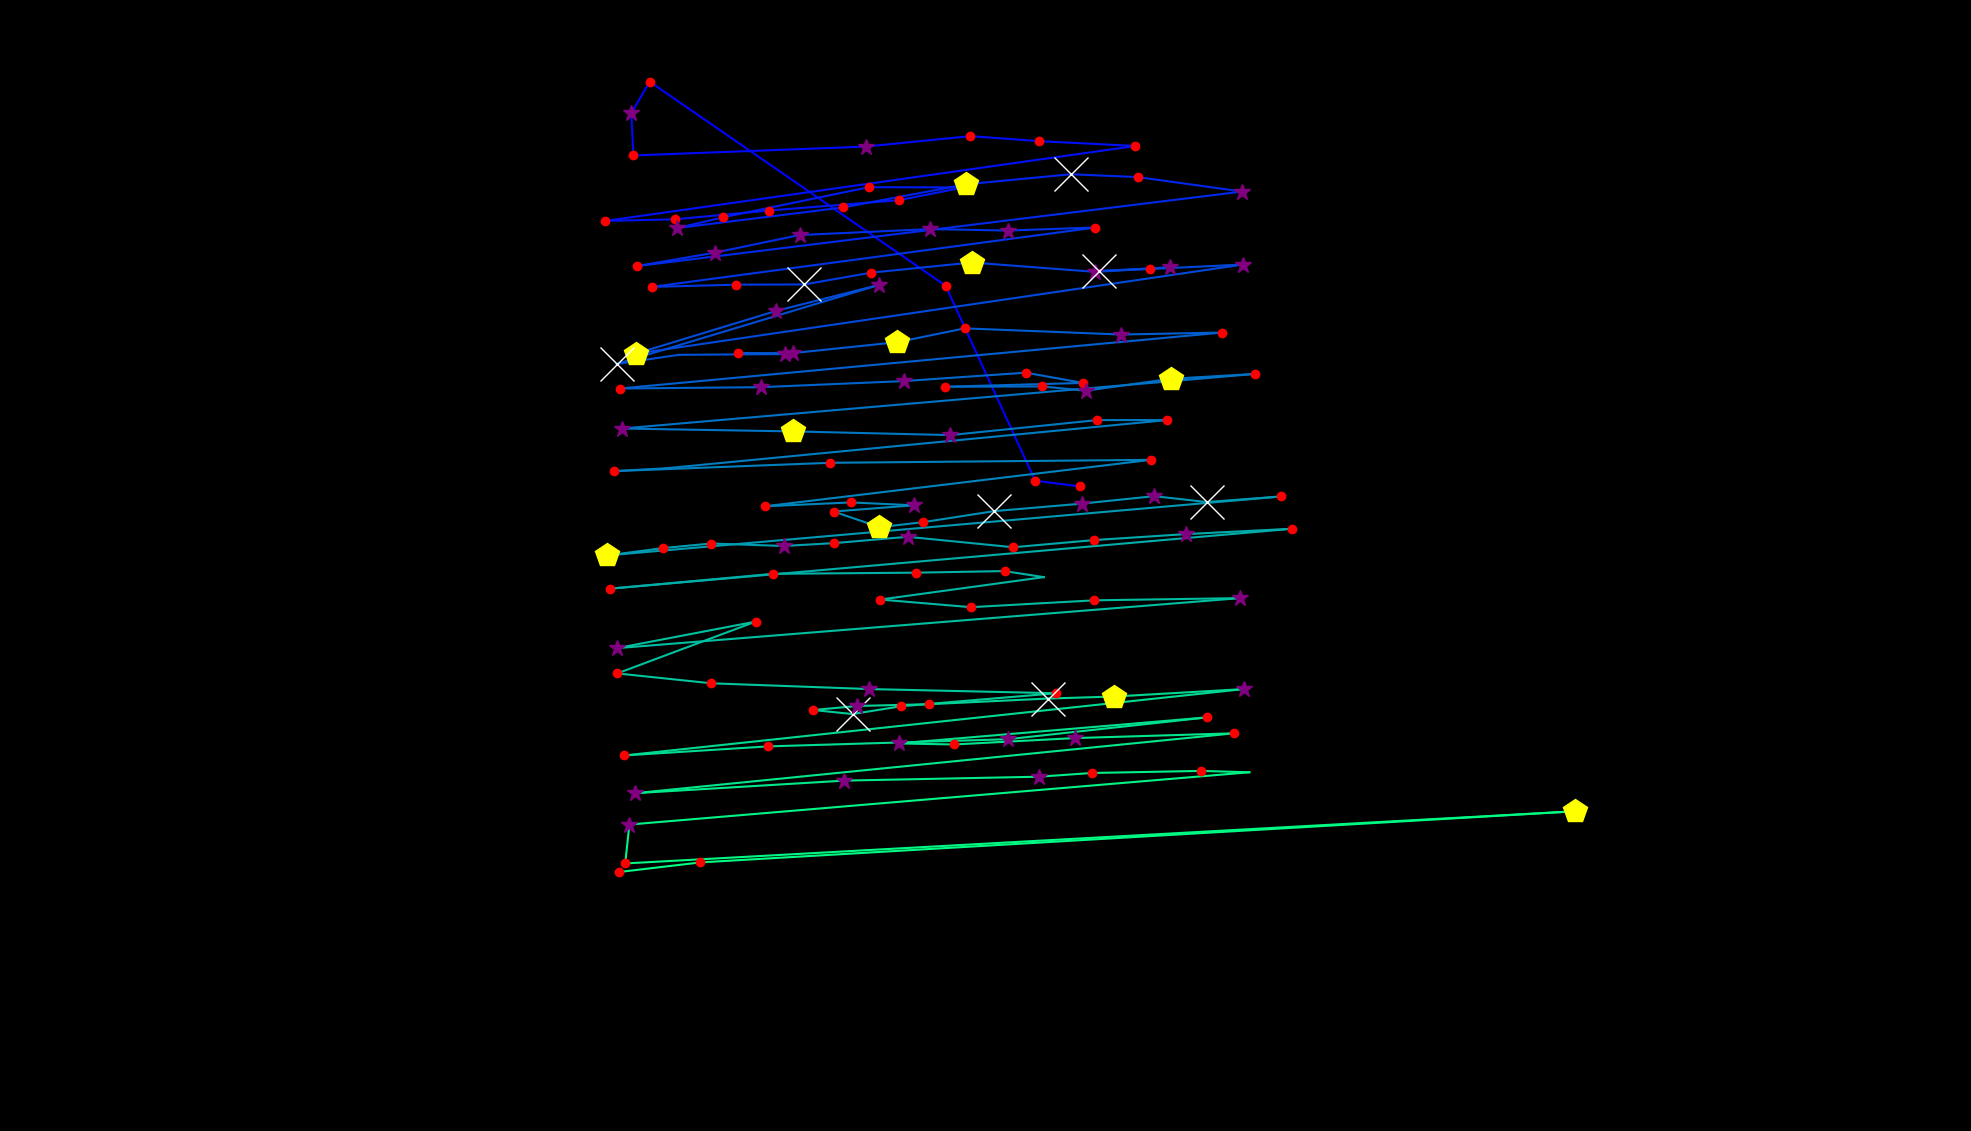

Source data for this figure (header and first rows):
fixation_id, timestamp, avg_gaze_x, avg_gaze_y, duration
0.0, 108.5, 1403, 837.1, 229
1.0, 361.5, 1344, 844.5, 120.5
2.0, 1675, 1228, 1098, 144.6
3.0, 2254, 843.8, 1363, 192.8
4.0, 2531, 819.9, 1322, 349.5
5.0, 2904, 822.7, 1267, 132.6
6.0, 3073, 1124, 1278, 313.3
7.0, 3423, 1260, 1292, 229
8.0, 3700, 1350, 1285, 120.5
9.0, 3856, 1475, 1279, 180.8
10.0, 4218, 786.1, 1182, 168.7
11.0, 4411, 876.8, 1184, 229
12.0, 4688, 998.2, 1195, 120.5
13.0, 4857, 1167, 1209, 180.8
14.0, 5158, 1252, 1225, 156.7
15.0, 5339, 1128, 1226, 168.7
16.0, 5544, 939.2, 1187, 156.7
17.0, 5724, 879.5, 1173, 289.2
18.0, 6086, 1095, 1199, 120.5
19.0, 6255, 1255, 1230, 445.9
20.0, 6737, 1391, 1243, 578.5
21.0, 7339, 1478, 1239, 180.8
22.0, 7556, 1613, 1220, 373.6
23.0, 8050, 827.5, 1123, 216.9
24.0, 8291, 929, 1141, 277.2
25.0, 8593, 1038, 1164, 325.4
26.0, 8942, 1208, 1171, 277.2
27.0, 9268, 1309, 1169, 253.1
28.0, 9557, 1423, 1173, 168.7
29.0, 9810, 846.4, 1096, 192.8
30.0, 10099, 955.4, 1099, 192.8
31.0, 10316, 1045, 1099, 783.3
32.0, 11124, 1132, 1115, 144.6
33.0, 11292, 1262, 1128, 433.9
34.0, 11762, 1423, 1116, 325.4
35.0, 12136, 1519, 1122, 397.7
36.0, 12558, 1427, 1117, 855.7
37.0, 13437, 1494, 1119, 216.9
38.0, 13703, 1614, 1125, 253.1
39.0, 14076, 825.5, 1009, 421.8
40.0, 14570, 1008, 1065, 301.3
41.0, 14908, 1142, 1099, 313.3
42.0, 15317, 800.8, 996.2, 1410
43.0, 16752, 881.5, 1008, 108.5
44.0, 16896, 1019, 1009, 253.1
45.0, 17173, 957.8, 1010, 168.7
46.0, 17366, 1030, 1010, 277.2
47.0, 17692, 1165, 1024, 494.1
48.0, 18210, 1253, 1042, 241
49.0, 18499, 1456, 1034, 349.5
50.0, 18873, 1587, 1037, 241
51.0, 19234, 805.1, 964.2, 204.9
52.0, 19499, 988.9, 966, 385.6
53.0, 19909, 1174, 973.9, 397.7
54.0, 20367, 1332, 984.9, 204.9
55.0, 20596, 1406, 971.5, 204.9
56.0, 20873, 1227, 966.6, 204.9
57.0, 21126, 1353, 967, 204.9
58.0, 21355, 1410, 961.4, 337.4
59.0, 21753, 1520, 976.9, 458
... 73 more rows
